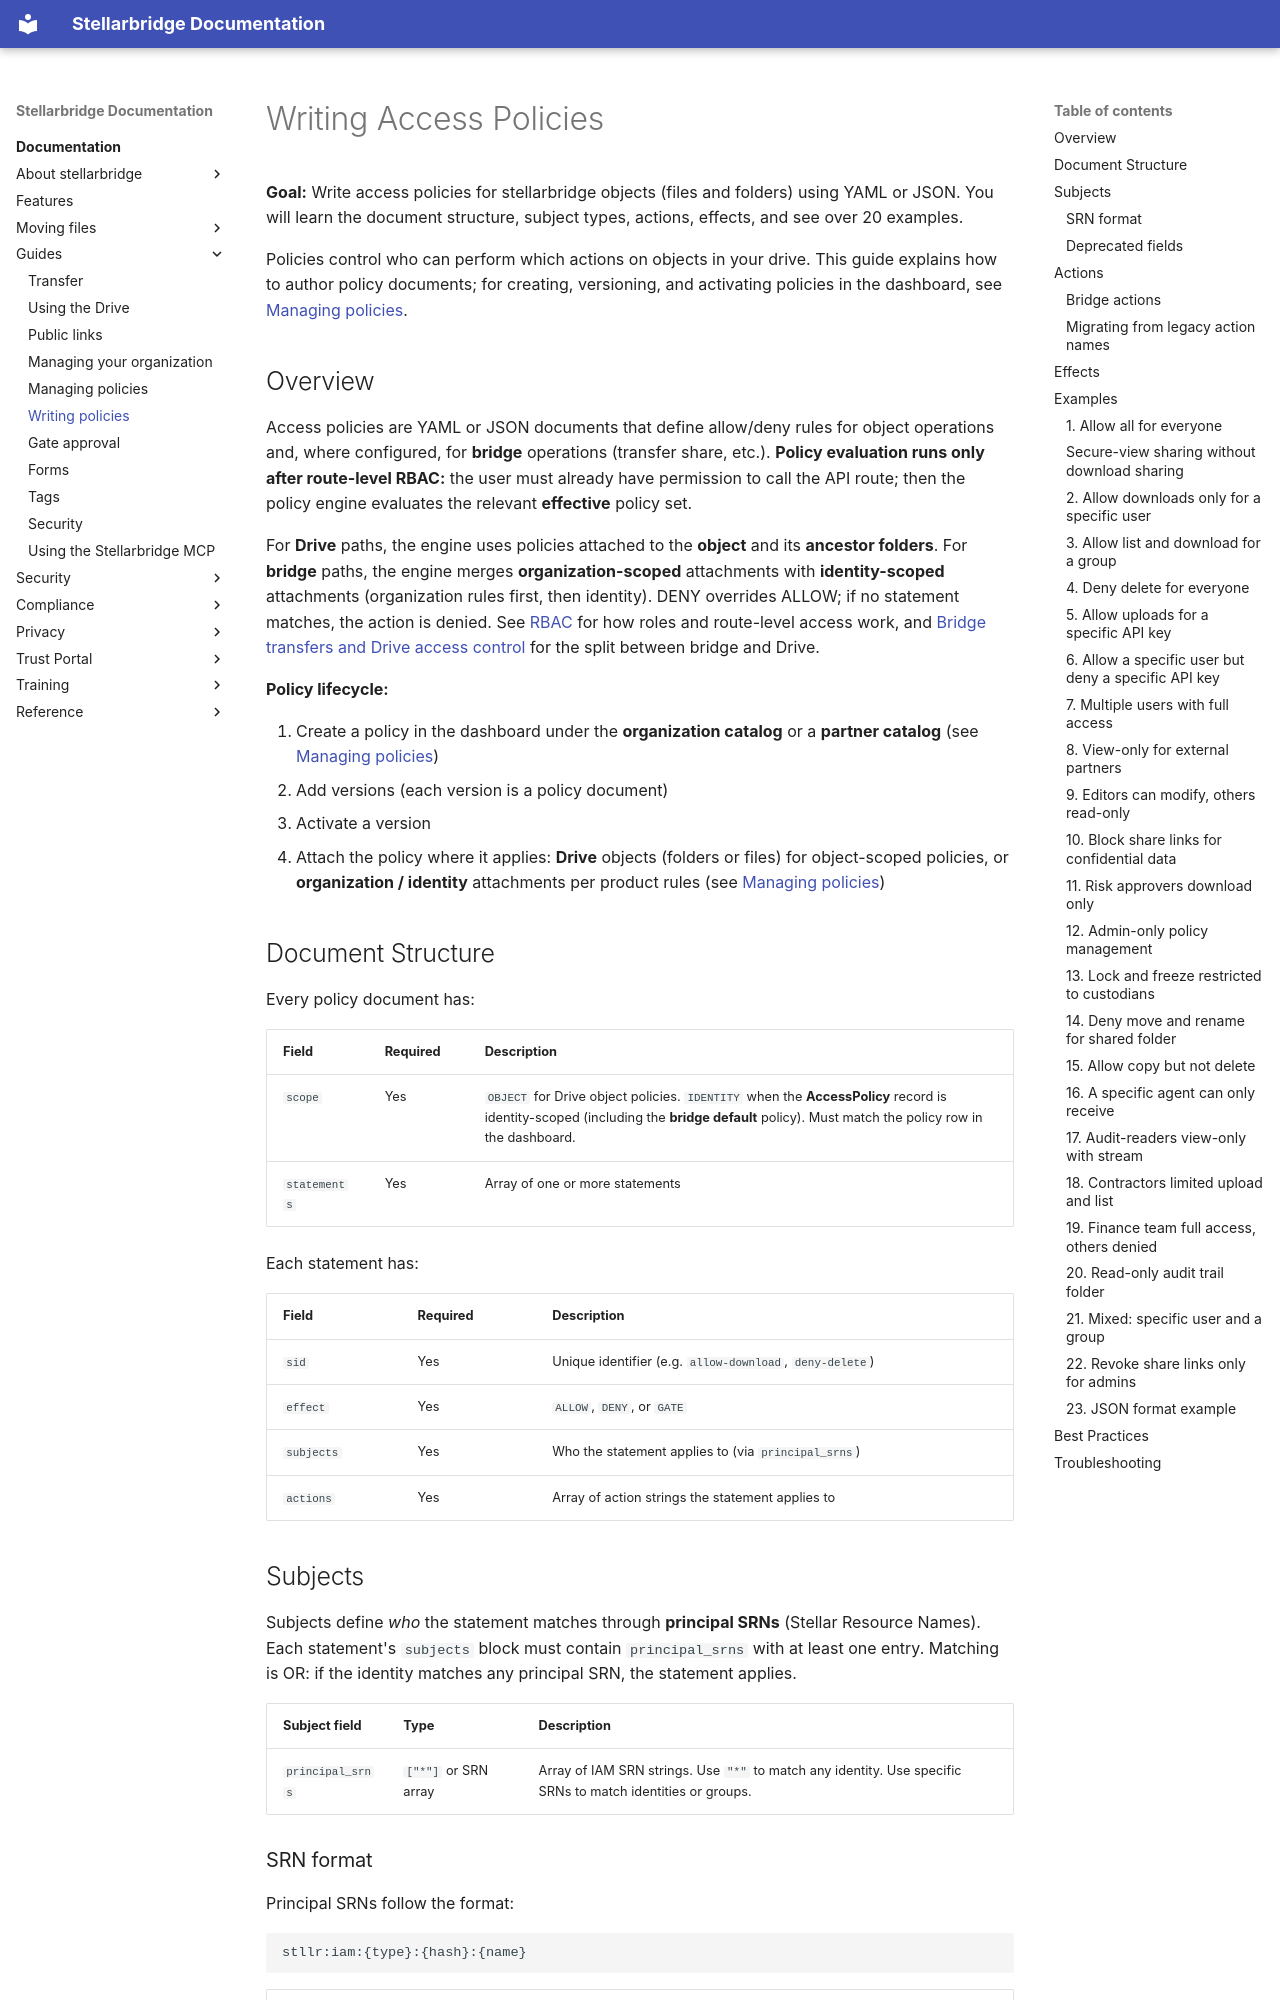

repository: EpykLab/stllr-docs · page: docs/guides/writing-policies/index.html · generator: mkdocs

---
title: Writing Policies
---

# Writing Access Policies { #writing-access-policies }

**Goal:** Write access policies for stellarbridge objects (files and
folders) using YAML or JSON. You will learn the document structure,
subject types, actions, effects, and see over 20 examples.

Policies control who can perform which actions on objects in your drive.
This guide explains how to author policy documents; for creating,
versioning, and activating policies in the dashboard, see [Managing
policies](/docs/guides/managing-policies/).

## Overview { #overview }

Access policies are YAML or JSON documents that define allow/deny rules
for object operations and, where configured, for **bridge** operations
(transfer share, etc.). **Policy evaluation runs only after route-level
RBAC:** the user must already have permission to call the API route; then
the policy engine evaluates the relevant **effective** policy set.

For **Drive** paths, the engine uses policies attached to the **object**
and its **ancestor folders**. For **bridge** paths, the engine merges
**organization-scoped** attachments with **identity-scoped** attachments
(organization rules first, then identity). DENY overrides ALLOW; if no
statement matches, the action is denied. See [RBAC](/docs/security/rbac/)
for how roles and route-level access work, and [Bridge transfers and Drive
access control](/docs/security/bridge-vs-drive-access/) for the split
between bridge and Drive.

**Policy lifecycle:**

1. Create a policy in the dashboard under the **organization catalog** or a
   **partner catalog** (see [Managing policies](/docs/guides/managing-policies/))
2. Add versions (each version is a policy document)
3. Activate a version
4. Attach the policy where it applies: **Drive** objects (folders or files)
   for object-scoped policies, or **organization / identity** attachments
   per product rules (see [Managing policies](/docs/guides/managing-policies/))
